Run: headless pygame with SDL's dummy video driver; simulated clock (each Clock.tick advances the game by its frame time, no real sleeping); random seed 0; keys injected as events and as key.get_pressed() state; no mouse input.
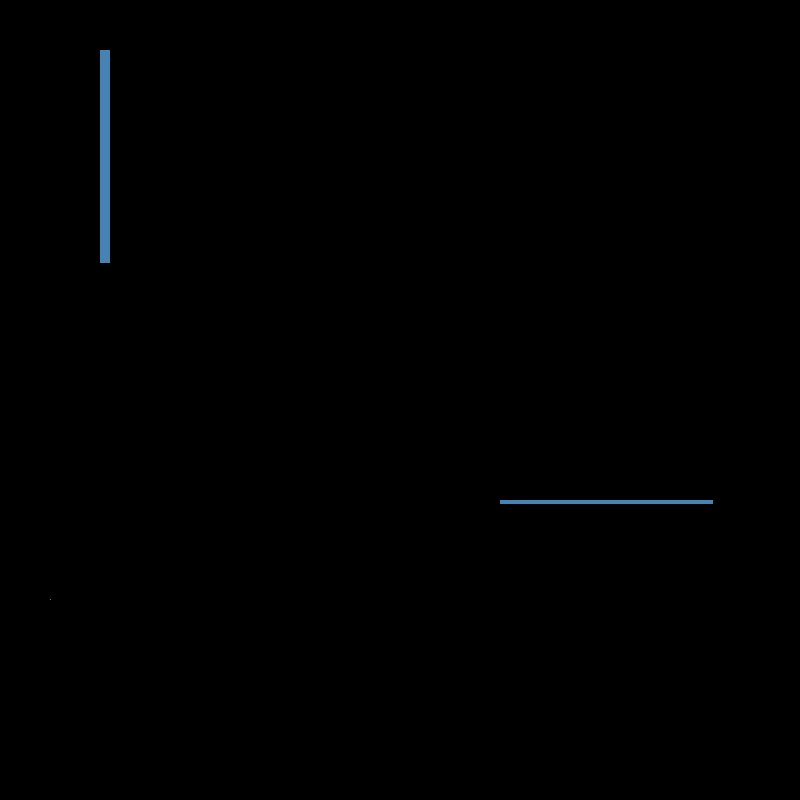
Frame 1 of 4 · flips 1–60 · no input
Frame 2 of 4 · flips 61–180 · tapped SPACE, RETURN · held RIGHT (→), D · screen unchanged from frame 1, image omitted
Frame 3 of 4 · flips 181–300 · held DOWN (↓), S · screen unchanged from frame 2, image omitted
Frame 4 of 4 · flips 301–420 · held LEFT (←), A, UP (↑), W · screen unchanged from frame 3, image omitted

The pygame program that drew these frames:

import pygame
pygame.init()

screen = pygame.display.set_mode((800,800))

class Circle:
    def __init__(self, color, dimensions):
        self.s = screen
        self.c = color
        self.d = dimensions
    def draw(self):
        pygame.draw.rect(self.s, self.c, self.d)

game = True

c1 = Circle((70, 130, 180),(500, 500, 213, 4))
c2 = Circle((70, 130, 180),(100, 50, 10.5, 213))
c3 = Circle((70, 130, 180),(50, 599, 1, 1))

while game:
    for event in pygame.event.get():
        if event.type == pygame.QUIT:
            game = False
    c1.draw()
    c2.draw()
    c3.draw()
    pygame.display.update()


    
